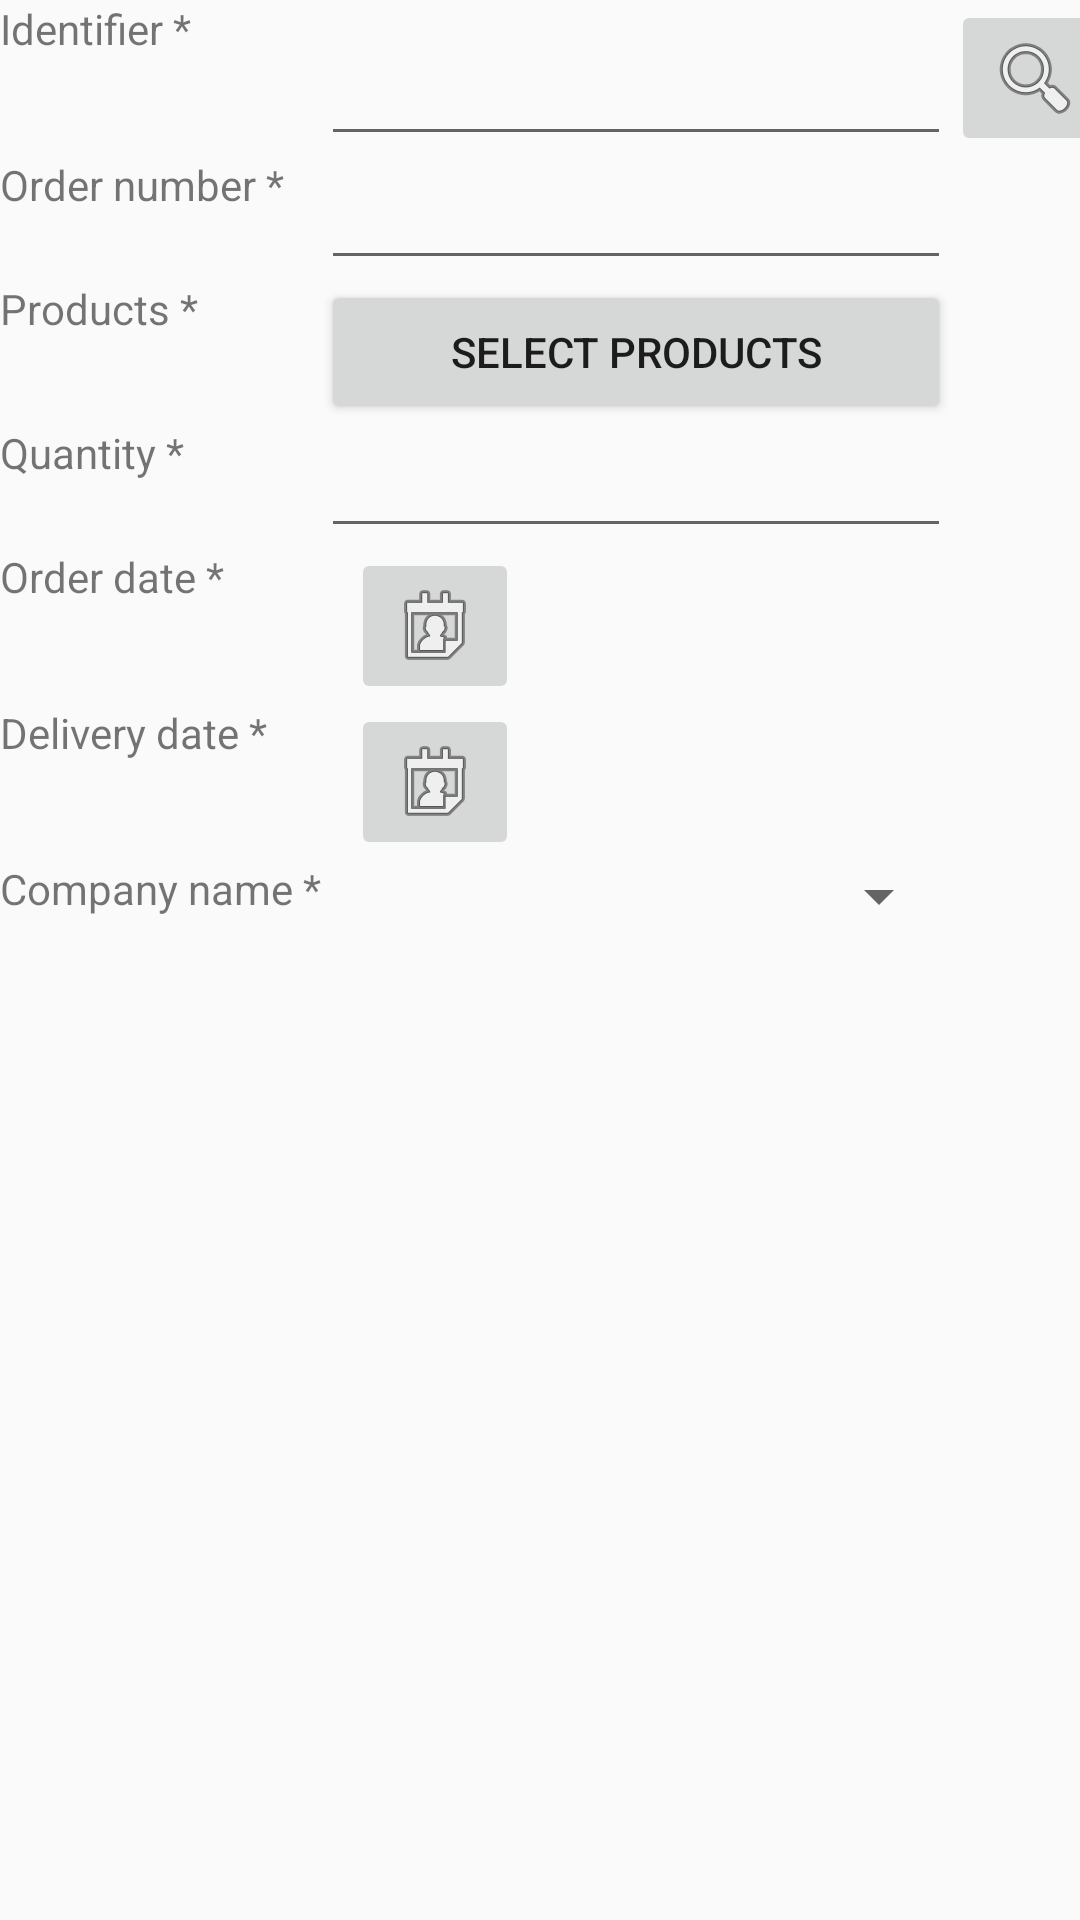

Android layout source for this screen:
<!-- AndroidManifest.xml: application theme Theme.ExamenI -->
<!-- res/layout/prod_activity_productionorder.xml -->
<?xml version="1.0" encoding="utf-8"?>
<androidx.constraintlayout.widget.ConstraintLayout xmlns:android="http://schemas.android.com/apk/res/android"
    xmlns:app="http://schemas.android.com/apk/res-auto"
    xmlns:tools="http://schemas.android.com/tools"
    android:id="@+id/TableLayout"
    android:layout_width="match_parent"
    android:layout_height="match_parent"
    tools:context=".prod_ProductionOrderActivity">

    <TableLayout
        android:layout_width="409dp"
        android:layout_height="729dp"
        tools:layout_editor_absoluteX="1dp"
        tools:layout_editor_absoluteY="1dp">

        <TableRow
            android:layout_width="match_parent"
            android:layout_height="match_parent">

            <TextView
                android:id="@+id/prod_txtView_ID_order"
                android:layout_width="match_parent"
                android:layout_height="match_parent"
                android:text="@string/prod_TextID" />

            <EditText
                android:id="@+id/prod_txtID_order"
                android:layout_width="match_parent"
                android:layout_height="match_parent"
                android:ems="10"
                android:inputType="text" />

            <ImageButton
                android:id="@+id/prod_btnSearchId_order"
                android:layout_width="wrap_content"
                android:layout_height="wrap_content"
                app:srcCompat="@android:drawable/ic_menu_search" />
        </TableRow>

        <TableRow
            android:layout_width="match_parent"
            android:layout_height="match_parent">

            <TextView
                android:id="@+id/prod_txtView_Number_order"
                android:layout_width="match_parent"
                android:layout_height="match_parent"
                android:text="@string/prod_TextOrderNumber" />

            <EditText
                android:id="@+id/prod_txtNumber_order"
                android:layout_width="match_parent"
                android:layout_height="match_parent"
                android:ems="10"
                android:inputType="text" />

        </TableRow>

        <TableRow
            android:layout_width="match_parent"
            android:layout_height="match_parent">

            <TextView
                android:id="@+id/prod_txtView_Products_order"
                android:layout_width="match_parent"
                android:layout_height="match_parent"
                android:text="@string/prod_TextProducts" />

            <Button
                android:id="@+id/prod_btnProducts"
                android:layout_width="wrap_content"
                android:layout_height="wrap_content"
                android:text="@string/prod_ShowSelectProducts" />
        </TableRow>

        <TableRow
            android:layout_width="match_parent"
            android:layout_height="match_parent">

            <TextView
                android:id="@+id/prod_txtView_Quantity_order"
                android:layout_width="match_parent"
                android:layout_height="match_parent"
                android:text="@string/prod_TextQuantity" />

            <EditText
                android:id="@+id/prod_txtQuantity_order"
                android:layout_width="wrap_content"
                android:layout_height="wrap_content"
                android:ems="10"
                android:inputType="text" />
        </TableRow>

        <TableRow
            android:layout_width="match_parent"
            android:layout_height="match_parent">

            <TextView
                android:id="@+id/prod_txtView_Date_order"
                android:layout_width="match_parent"
                android:layout_height="match_parent"
                android:text="@string/prod_TextOrderDate" />

            <TableRow
                android:layout_width="match_parent"
                android:layout_height="match_parent" >

                <TextView
                    android:id="@+id/prod_lblDate_order"
                    android:layout_width="wrap_content"
                    android:layout_height="wrap_content"
                    android:layout_marginEnd="10dp" />

                <ImageButton
                    android:id="@+id/prod_btnSelectedDate_order"
                    android:layout_width="wrap_content"
                    android:layout_height="wrap_content"
                    app:srcCompat="@android:drawable/ic_menu_my_calendar" />
            </TableRow>
        </TableRow>

        <TableRow
            android:layout_width="match_parent"
            android:layout_height="match_parent">

            <TextView
                android:id="@+id/prod_txtView_Delivery_order"
                android:layout_width="match_parent"
                android:layout_height="match_parent"
                android:text="@string/prod_TextDeliveryDate" />

            <TableRow
                android:layout_width="match_parent"
                android:layout_height="match_parent" >

                <TextView
                    android:id="@+id/prod_lblDelivery_order"
                    android:layout_width="wrap_content"
                    android:layout_height="wrap_content"
                    android:layout_marginEnd="10dp" />

                <ImageButton
                    android:id="@+id/prod_btnSelectedDelivery_order"
                    android:layout_width="wrap_content"
                    android:layout_height="wrap_content"
                    app:srcCompat="@android:drawable/ic_menu_my_calendar" />
            </TableRow>

        </TableRow>

        <TableRow
            android:layout_width="match_parent"
            android:layout_height="match_parent">

            <TextView
                android:id="@+id/prod_txtView_Company_order"
                android:layout_width="match_parent"
                android:layout_height="match_parent"
                android:text="@string/prod_TextCompanyName" />

            <Spinner
                android:id="@+id/spinner_companies"
                android:layout_width="wrap_content"
                android:layout_height="wrap_content" />
        </TableRow>

    </TableLayout>

</androidx.constraintlayout.widget.ConstraintLayout>
<!-- resources referenced by this layout -->
<resources>
  <string name="prod_ShowSelectProducts">Select products</string>
  <string name="prod_TextCompanyName">Company name *</string>
  <string name="prod_TextDeliveryDate">Delivery date *</string>
  <string name="prod_TextID">Identifier *</string>
  <string name="prod_TextOrderDate">Order date *</string>
  <string name="prod_TextOrderNumber">Order number *</string>
  <string name="prod_TextProducts">Products *</string>
  <string name="prod_TextQuantity">Quantity *</string>
  <style name="Theme.ExamenI" parent="Base.Theme.ExamenI" />
  <style name="Base.Theme.ExamenI" parent="Theme.AppCompat.Light.DarkActionBar">
          
          
      </style>
</resources>
